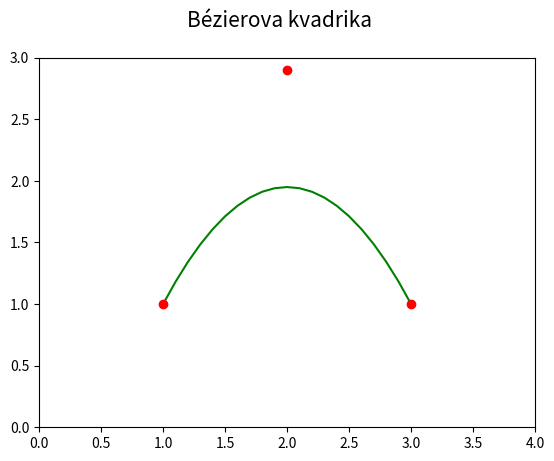

Generate this figure with matplotlib:
"""Parametrická křivka: Bézierova kvadrika."""

import numpy as np
import matplotlib.pyplot as plt

# hodnoty parametru t
t = np.arange(0, 1.05, 0.05)

# řídicí body Bézierovy kubiky
xc = (1, 2, 3)
yc = (1, 2.9, 1)

# Bernsteinovy polynomy pro Bézierovu kvadriku
B = [(1-t)**2,
     2*t*(1-t),
     t**2]

# výpočet bodů ležících na Bézierově kvadrice
x = 0
y = 0
for i in range(0, 3):
    x += xc[i]*B[i]
    y += yc[i]*B[i]

# rozměry grafu při uložení: 640x480 pixelů
fig, ax = plt.subplots(1, figsize=(6.4, 4.8))

# titulek grafu
fig.suptitle('Bézierova kvadrika', fontsize=15)

# určení rozsahů na obou souřadných osách
ax.set_xlim(0, 4)
ax.set_ylim(0, 3)

# vrcholy na křivce pospojované úsečkami
ax.plot(x, y, 'g-')

# řídicí body Bézierovy kvadriky
ax.plot(xc, yc, 'ro')

# uložení grafu do rastrového obrázku
plt.savefig("bezier_quadric.png")

# zobrazení grafu
plt.show()
